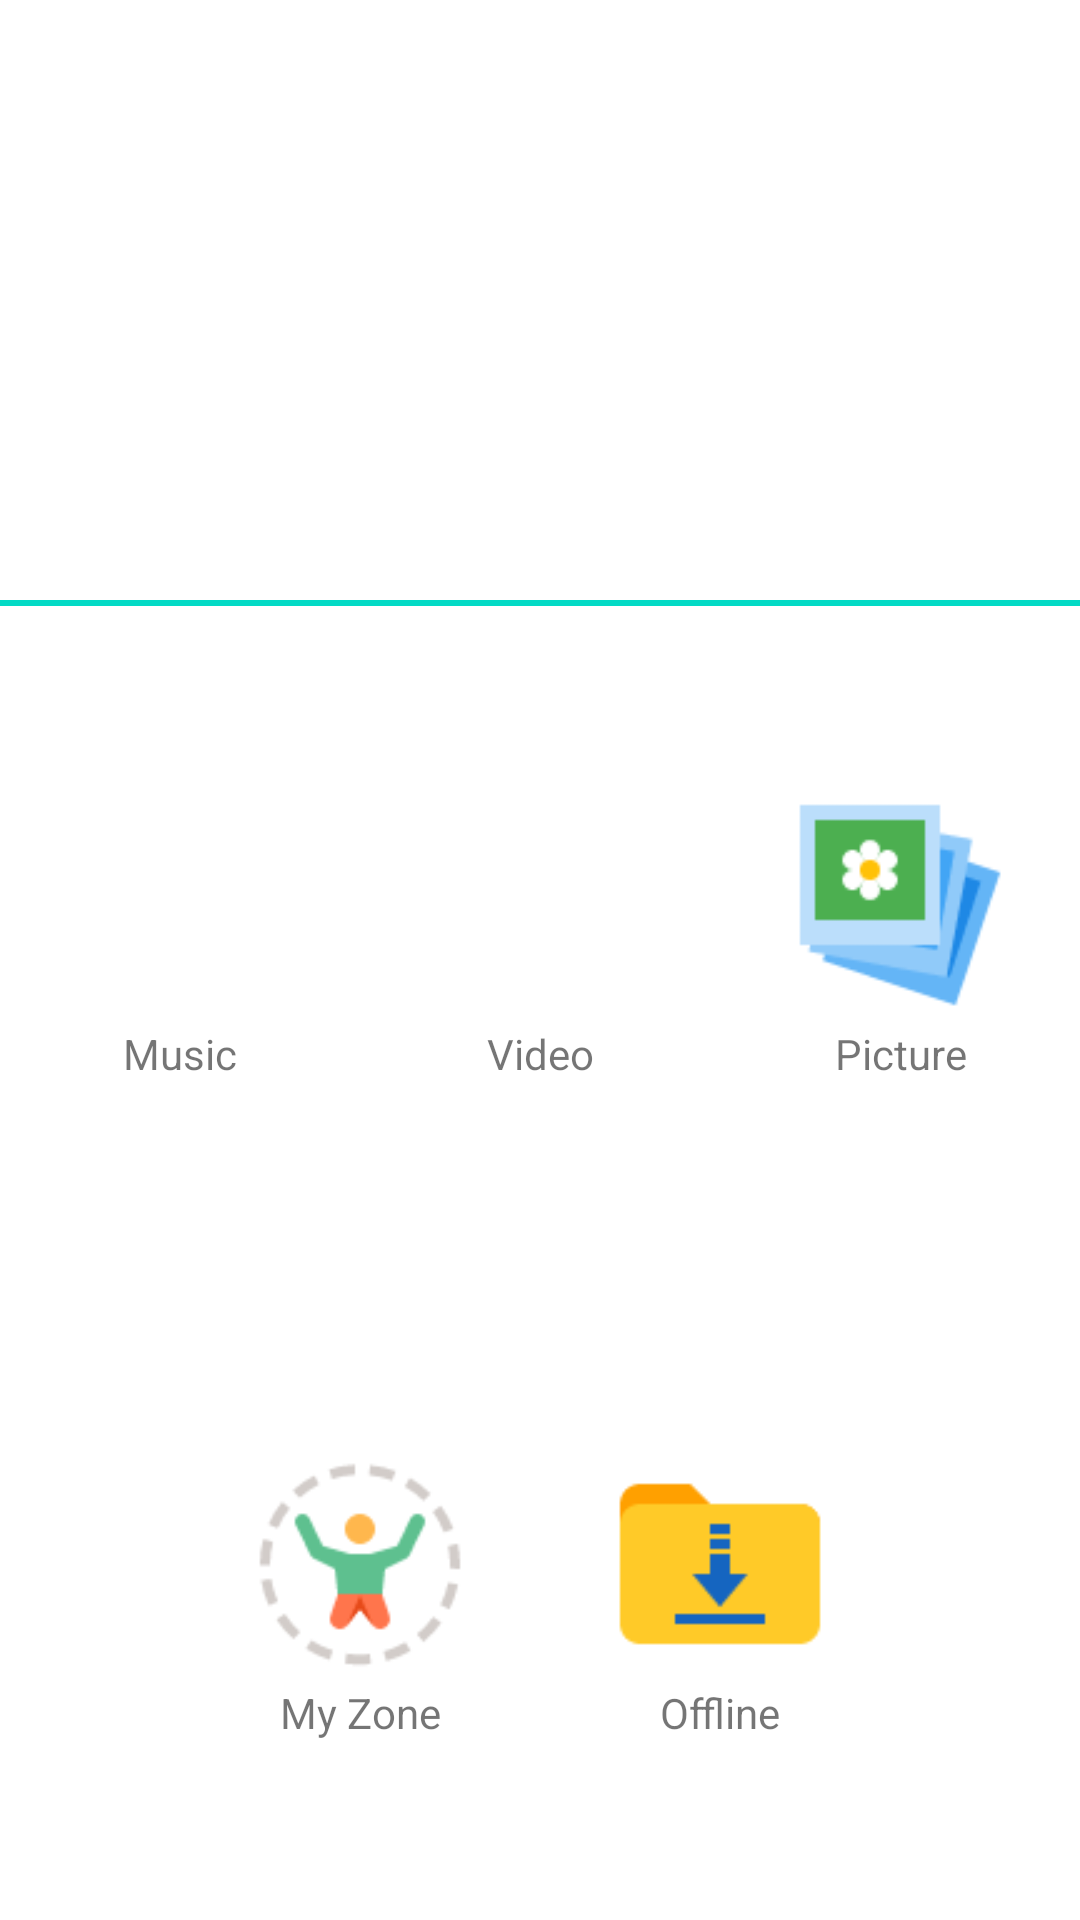

Produce the Android XML layout that renders to this screen, including the resource entries it uses.
<!-- AndroidManifest.xml: activity theme Theme.Music_Now.NoActionBar -->
<!-- res/layout/fragment_home.xml -->
<?xml version="1.0" encoding="utf-8"?>
<androidx.constraintlayout.widget.ConstraintLayout xmlns:android="http://schemas.android.com/apk/res/android"
    xmlns:app="http://schemas.android.com/apk/res-auto"
    xmlns:tools="http://schemas.android.com/tools"
    android:layout_width="match_parent"
    android:layout_height="match_parent"
    tools:context=".ui.home.HomeFragment">

    <androidx.recyclerview.widget.RecyclerView
        android:id="@+id/recyclerView"
        android:layout_width="match_parent"
        android:layout_height="@dimen/image_height"
        android:padding="5dp"
        android:scrollbars="horizontal"
        app:layout_constraintTop_toTopOf="parent" />

    <View
        android:id="@+id/divider"
        android:layout_width="match_parent"
        android:layout_height="2dp"
        android:background="@color/teal_200"
        app:layout_constraintTop_toBottomOf="@+id/recyclerView" />

    <View
        android:id="@+id/divider2"
        android:layout_width="match_parent"
        android:layout_height="1dp"
        app:layout_constraintTop_toBottomOf="@+id/divider"
        app:layout_constraintBottom_toBottomOf="parent"/>

    <androidx.appcompat.widget.LinearLayoutCompat
        android:id="@+id/line1"
        android:layout_width="match_parent"
        android:layout_height="0dp"
        app:layout_constraintTop_toBottomOf="@+id/divider"
        app:layout_constraintBottom_toTopOf="@+id/divider2"
        android:orientation="horizontal"
        android:weightSum="3">

        <androidx.appcompat.widget.LinearLayoutCompat
            android:layout_width="0dp"
            android:layout_height="match_parent"
            android:layout_weight="1"
            android:gravity="center"
            android:orientation="vertical"
            android:padding="10dp">

            <ImageView
                android:id="@+id/musicBtn"
                android:layout_width="@dimen/image_button_size"
                android:layout_height="@dimen/image_button_size"
                android:adjustViewBounds="true"
                android:contentDescription="@string/drawer_music"
                android:src="@drawable/music_icon" />

            <TextView
                android:layout_width="match_parent"
                android:layout_height="wrap_content"
                android:text="@string/drawer_music"
                android:textAlignment="center" />

        </androidx.appcompat.widget.LinearLayoutCompat>

        <androidx.appcompat.widget.LinearLayoutCompat
            android:layout_width="0dp"
            android:layout_height="match_parent"
            android:layout_weight="1"
            android:gravity="center"
            android:orientation="vertical"
            android:padding="10dp">

            <ImageView
                android:id="@+id/videoBtn"
                android:layout_width="@dimen/image_button_size"
                android:layout_height="@dimen/image_button_size"
                android:adjustViewBounds="true"
                android:contentDescription="@string/drawer_video"
                android:src="@drawable/video_icon" />

            <TextView
                android:layout_width="match_parent"
                android:layout_height="wrap_content"
                android:text="@string/drawer_video"
                android:textAlignment="center" />

        </androidx.appcompat.widget.LinearLayoutCompat>

        <androidx.appcompat.widget.LinearLayoutCompat
            android:layout_width="0dp"
            android:layout_height="match_parent"
            android:layout_weight="1"
            android:gravity="center"
            android:orientation="vertical"
            android:padding="10dp">

            <ImageView
                android:id="@+id/picBtn"
                android:layout_width="@dimen/image_button_size"
                android:layout_height="@dimen/image_button_size"
                android:adjustViewBounds="true"
                android:contentDescription="@string/drawer_pic"
                android:src="@drawable/picture_icon" />

            <TextView
                android:layout_width="match_parent"
                android:layout_height="wrap_content"
                android:text="@string/drawer_pic"
                android:textAlignment="center" />

        </androidx.appcompat.widget.LinearLayoutCompat>

    </androidx.appcompat.widget.LinearLayoutCompat>

    <androidx.appcompat.widget.LinearLayoutCompat
        android:id="@+id/line2"
        android:layout_width="match_parent"
        android:layout_height="0dp"
        app:layout_constraintTop_toBottomOf="@+id/divider2"
        app:layout_constraintBottom_toBottomOf="parent"
        android:gravity="center_horizontal"
        android:weightSum="3">

        <androidx.appcompat.widget.LinearLayoutCompat
            android:layout_width="0dp"
            android:layout_height="match_parent"
            android:layout_weight="1"
            android:gravity="center"
            android:orientation="vertical"
            android:padding="10dp">

            <ImageView
                android:id="@+id/zoneBtn"
                android:layout_width="@dimen/image_button_size"
                android:layout_height="@dimen/image_button_size"
                android:adjustViewBounds="true"
                android:contentDescription="@string/drawer_myZone"
                android:src="@drawable/myzone_icon" />

            <TextView
                android:layout_width="match_parent"
                android:layout_height="wrap_content"
                android:text="@string/drawer_myZone"
                android:textAlignment="center" />

        </androidx.appcompat.widget.LinearLayoutCompat>

        <androidx.appcompat.widget.LinearLayoutCompat
            android:layout_width="0dp"
            android:layout_height="match_parent"
            android:layout_weight="1"
            android:gravity="center"
            android:orientation="vertical"
            android:padding="10dp">

            <ImageView
                android:id="@+id/downloadBtn"
                android:layout_width="@dimen/image_button_size"
                android:layout_height="@dimen/image_button_size"
                android:adjustViewBounds="true"
                android:contentDescription="@string/drawer_offline"
                android:src="@drawable/download_icon" />

            <TextView
                android:layout_width="match_parent"
                android:layout_height="wrap_content"
                android:text="@string/drawer_offline"
                android:textAlignment="center" />

        </androidx.appcompat.widget.LinearLayoutCompat>

    </androidx.appcompat.widget.LinearLayoutCompat>

</androidx.constraintlayout.widget.ConstraintLayout>
<!-- resources referenced by this layout -->
<resources>
  <color name="teal_200">#FF03DAC5</color>
  <dimen name="image_button_size">80dp</dimen>
  <dimen name="image_height">200dp</dimen>
  <!-- drawable download_icon: png bitmap (drawable, 1102 bytes) -->
  <!-- drawable myzone_icon: png bitmap (drawable, 3440 bytes) -->
  <!-- drawable picture_icon: png bitmap (drawable, 2560 bytes) -->
  <string name="drawer_music">Music</string>
  <string name="drawer_myZone">My Zone</string>
  <string name="drawer_offline">Offline</string>
  <string name="drawer_pic">Picture</string>
  <string name="drawer_video">Video</string>
  <style name="Theme.Music_Now.NoActionBar">
          <item name="windowActionBar">false</item>
          <item name="windowNoTitle">true</item>
      </style>
</resources>
